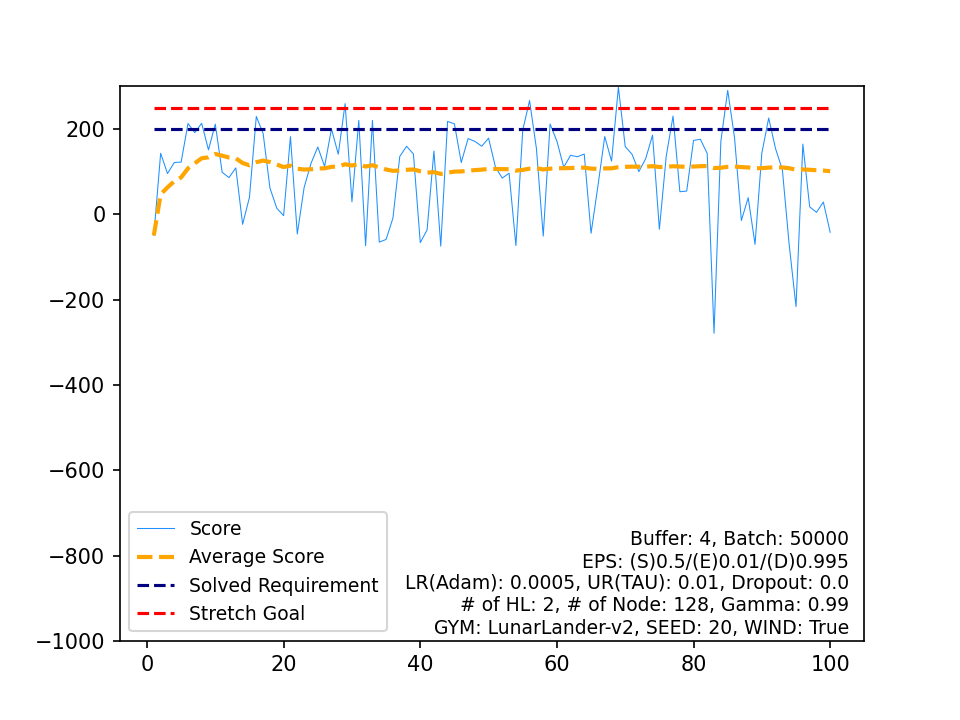

Values plotted in this chart, from the file beside it:
, Score, Average Score, Timestamp, Solved Requirement, Stretch Goal
0, -49.51, -49.51, 74, 200, 250
1, 143.2, 46.83, 533, 200, 250
2, 95.72, 63.13, 999, 200, 250
3, 121.6, 77.74, 639, 200, 250
4, 122.4, 86.68, 482, 200, 250
5, 213, 107.7, 410, 200, 250
6, 191.7, 119.7, 698, 200, 250
7, 213.5, 131.5, 642, 200, 250
8, 151.3, 133.7, 636, 200, 250
9, 211.5, 141.4, 397, 200, 250
10, 98.75, 137.6, 735, 200, 250
11, 86.17, 133.3, 761, 200, 250
12, 109, 131.4, 629, 200, 250
13, -23.36, 120.4, 448, 200, 250
14, 40.07, 115, 999, 200, 250
15, 229.5, 122.2, 419, 200, 250
16, 189.6, 126.1, 529, 200, 250
17, 61.56, 122.5, 688, 200, 250
18, 14.3, 116.8, 141, 200, 250
19, -3.02, 110.8, 111, 200, 250
20, 182.2, 114.2, 441, 200, 250
21, -46.11, 107, 363, 200, 250
22, 62.91, 105, 892, 200, 250
23, 119.2, 105.6, 678, 200, 250
24, 157.9, 107.7, 424, 200, 250
25, 112.4, 107.9, 999, 200, 250
26, 200.5, 111.3, 533, 200, 250
27, 140.9, 112.4, 503, 200, 250
28, 259.7, 117.5, 267, 200, 250
29, 29.35, 114.5, 999, 200, 250
30, 220.3, 117.9, 524, 200, 250
31, -73.5, 112, 363, 200, 250
32, 220.1, 115.2, 462, 200, 250
33, -65.15, 109.9, 577, 200, 250
34, -58.83, 105.1, 461, 200, 250
35, -8.679, 101.9, 323, 200, 250
36, 135.8, 102.9, 689, 200, 250
37, 159.6, 104.4, 597, 200, 250
38, 141.4, 105.3, 654, 200, 250
39, -66.29, 101, 620, 200, 250
40, -36.49, 97.66, 999, 200, 250
41, 148.5, 98.87, 580, 200, 250
42, -74.53, 94.84, 338, 200, 250
43, 218, 97.64, 396, 200, 250
44, 212, 100.2, 410, 200, 250
45, 121.5, 100.6, 926, 200, 250
46, 177.6, 102.3, 493, 200, 250
47, 171, 103.7, 472, 200, 250
48, 159.7, 104.9, 391, 200, 250
49, 178.5, 106.3, 448, 200, 250
50, 111, 106.4, 650, 200, 250
51, 84.96, 106, 676, 200, 250
52, 96.45, 105.8, 999, 200, 250
53, -73.27, 102.5, 375, 200, 250
54, 197.4, 104.2, 524, 200, 250
55, 266.9, 107.1, 386, 200, 250
56, 154.6, 108, 970, 200, 250
57, -50.96, 105.2, 494, 200, 250
58, 211.8, 107, 425, 200, 250
59, 171.6, 108.1, 563, 200, 250
... 40 more rows
